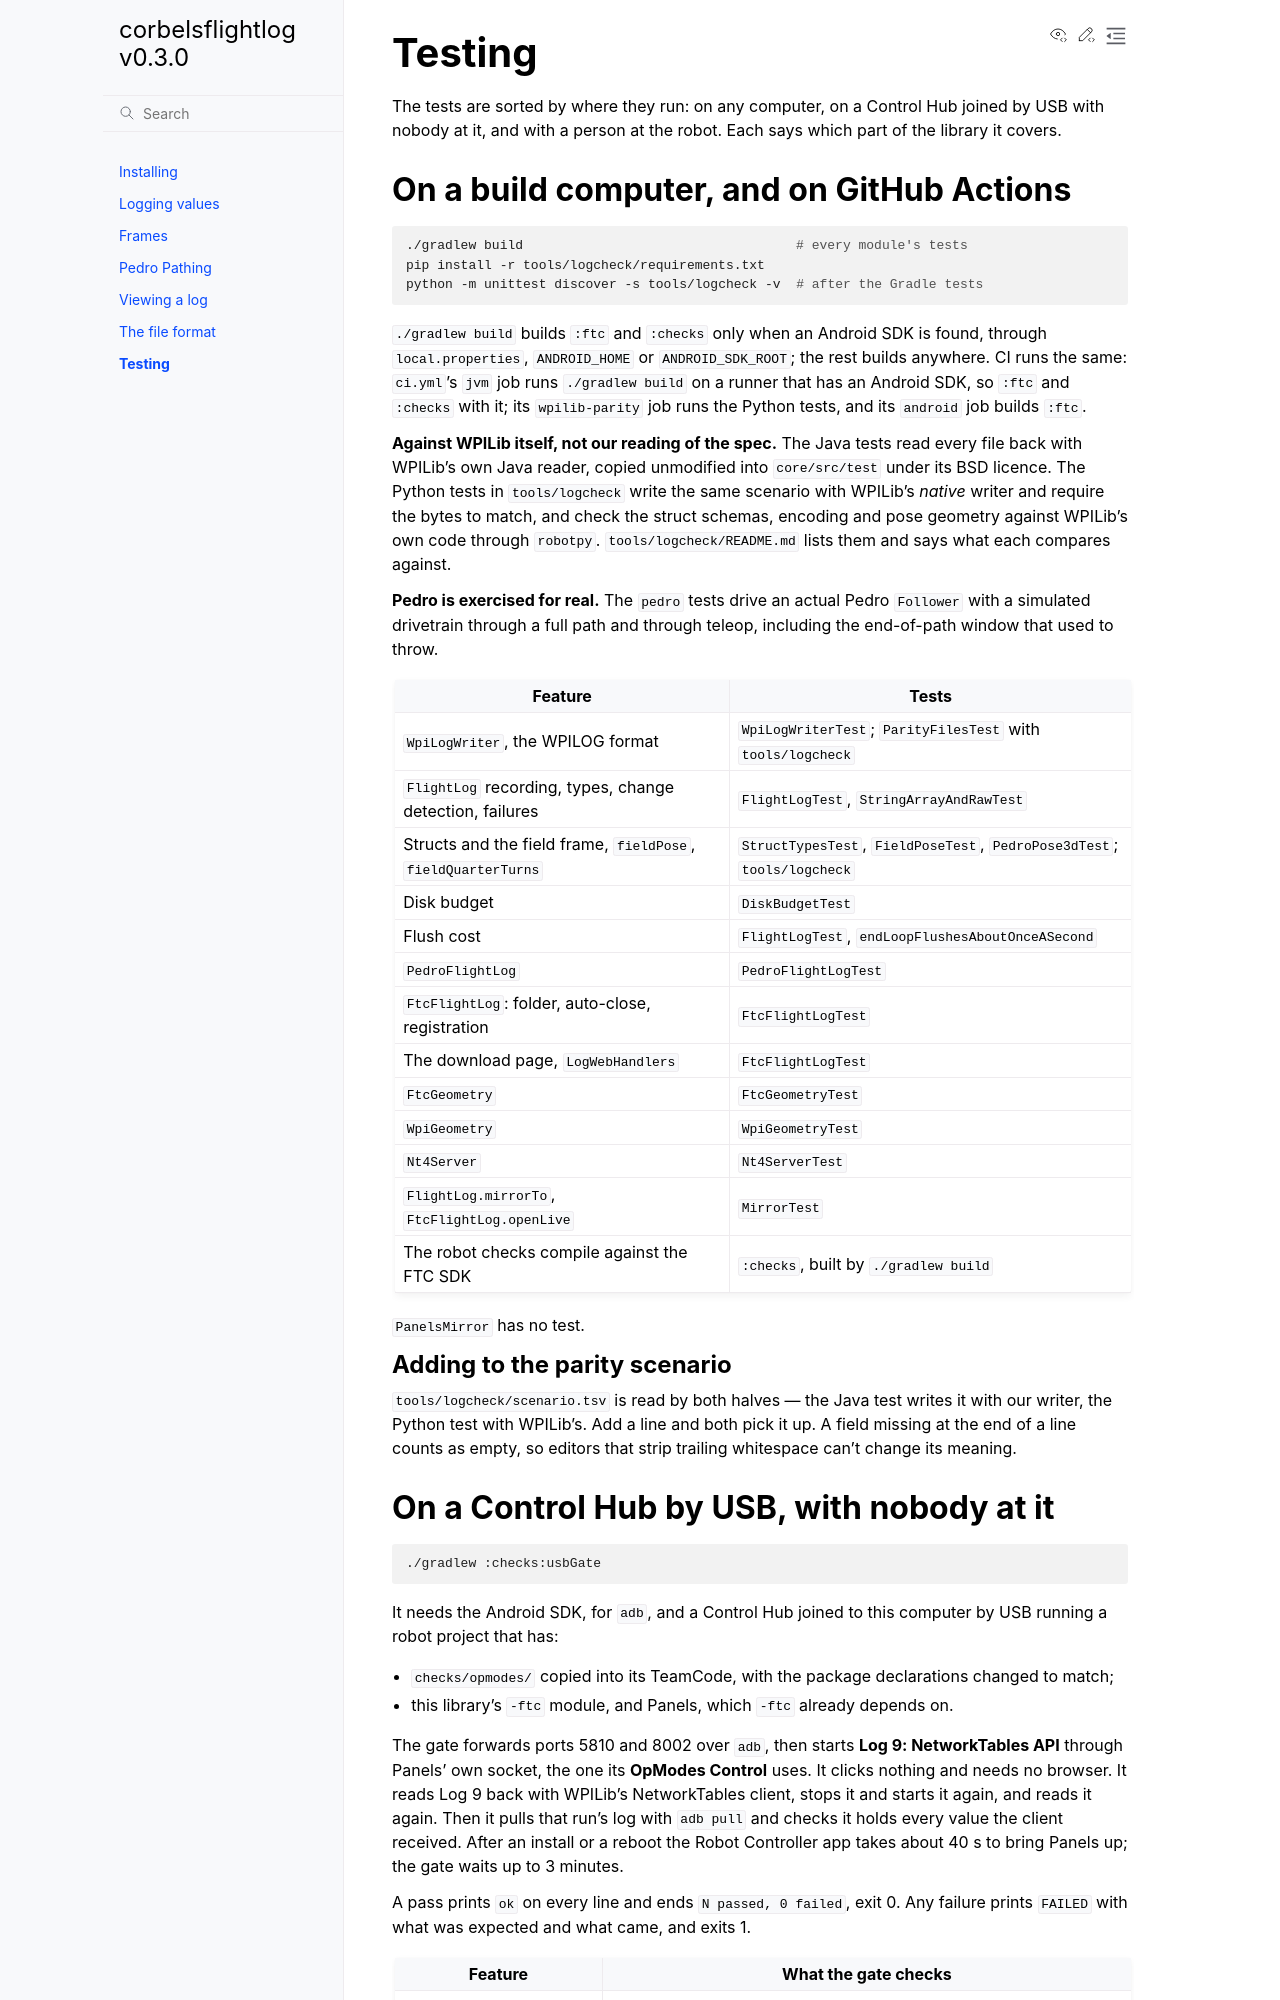

repository: msb-stitt/corbelsflightlog · page: v0.3.0/testing.html · generator: sphinx

# Testing

The tests are sorted by where they run: on any computer, on a Control Hub joined
by USB with nobody at it, and with a person at the robot. Each says which part
of the library it covers.

## On a build computer, and on GitHub Actions

```sh
./gradlew build                                   # every module's tests
pip install -r tools/logcheck/requirements.txt
python -m unittest discover -s tools/logcheck -v  # after the Gradle tests
```

`./gradlew build` builds `:ftc` and `:checks` only when an Android SDK is found,
through `local.properties`, `ANDROID_HOME` or `ANDROID_SDK_ROOT`; the rest
builds anywhere. CI runs the same: `ci.yml`'s `jvm` job runs `./gradlew build`
on a runner that has an Android SDK, so `:ftc` and `:checks` with it; its
`wpilib-parity` job runs the Python tests, and its `android` job builds `:ftc`.

**Against WPILib itself, not our reading of the spec.** The Java tests read
every file back with WPILib's own Java reader, copied unmodified into
`core/src/test` under its BSD licence. The Python tests in `tools/logcheck`
write the same scenario with WPILib's *native* writer and require the bytes to
match, and check the struct schemas, encoding and pose geometry against
WPILib's own code through `robotpy`. `tools/logcheck/README.md` lists them and
says what each compares against.

**Pedro is exercised for real.** The `pedro` tests drive an actual Pedro
`Follower` with a simulated drivetrain through a full path and through teleop,
including the end-of-path window that used to throw.

| Feature | Tests |
| --- | --- |
| `WpiLogWriter`, the WPILOG format | `WpiLogWriterTest`; `ParityFilesTest` with `tools/logcheck` |
| `FlightLog` recording, types, change detection, failures | `FlightLogTest`, `StringArrayAndRawTest` |
| Structs and the field frame, `fieldPose`, `fieldQuarterTurns` | `StructTypesTest`, `FieldPoseTest`, `PedroPose3dTest`; `tools/logcheck` |
| Disk budget | `DiskBudgetTest` |
| Flush cost | `FlightLogTest`, `endLoopFlushesAboutOnceASecond` |
| `PedroFlightLog` | `PedroFlightLogTest` |
| `FtcFlightLog`: folder, auto-close, registration | `FtcFlightLogTest` |
| The download page, `LogWebHandlers` | `FtcFlightLogTest` |
| `FtcGeometry` | `FtcGeometryTest` |
| `WpiGeometry` | `WpiGeometryTest` |
| `Nt4Server` | `Nt4ServerTest` |
| `FlightLog.mirrorTo`, `FtcFlightLog.openLive` | `MirrorTest` |
| The robot checks compile against the FTC SDK | `:checks`, built by `./gradlew build` |

`PanelsMirror` has no test.

### Adding to the parity scenario

`tools/logcheck/scenario.tsv` is read by both halves — the Java test writes it
with our writer, the Python test with WPILib's. Add a line and both pick it up.
A field missing at the end of a line counts as empty, so editors that strip
trailing whitespace can't change its meaning.
